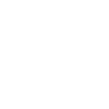
t = 0.00 s
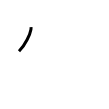
t = 1.00 s
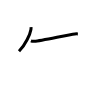
t = 2.00 s
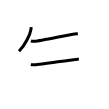
t = 3.00 s
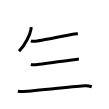
t = 4.00 s
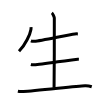
t = 5.00 s

The animated SVG that drew these frames (rendered in a browser with its animation timeline set to each time). Animation: 5 SMIL elements (animate=5); one cycle of 5.00 s.

<svg width="109px" height="109px" viewBox="0 0 px 109px" xmlns="http://www.w3.org/2000/svg" xmlns:xlink="http://www.w3.org/1999/xlink" xml:space="preserve" version="1.1"  baseProfile="full">
<path d="M31.02,27.14c0.03,0.57,0.07,1.47-0.07,2.28C30.13,34.23,25.43,44.79,19,51.25" style="fill:none;stroke:black;stroke-width:3;opacity:0">
  <animate attributeType="CSS" attributeName="opacity" from="0" to="1" begin="0s" dur="1s" repeatCount="0" fill="freeze" />
</path>
<path d="M30.88,40.92c0.94,0.38,2.66,0.46,3.6,0.38c6.77-0.55,34.52-6.8,40.36-7.38c1.56-0.16,2.21-0.09,3.03-0.02" style="fill:none;stroke:black;stroke-width:3;opacity:0">
  <animate attributeType="CSS" attributeName="opacity" from="0" to="1" begin="1s" dur="1s" repeatCount="0" fill="freeze" />
</path>
<path d="M30.88,64.53c0.94,0.28,2.66,0.34,3.6,0.28c6.77-0.4,35.52-4.99,41.36-5.42c1.56-0.11,2.21-0.06,3.03-0.02" style="fill:none;stroke:black;stroke-width:3;opacity:0">
  <animate attributeType="CSS" attributeName="opacity" from="0" to="1" begin="2s" dur="1s" repeatCount="0" fill="freeze" />
</path>
<path d="M17.88,91.25c1.47,0.3,4.15,0.36,5.62,0.3c10.56-0.43,52.41-5.34,61.52-5.8c2.43-0.12,4.48,0.25,6.73,0.98" style="fill:none;stroke:black;stroke-width:3;opacity:0">
  <animate attributeType="CSS" attributeName="opacity" from="0" to="1" begin="3s" dur="1s" repeatCount="0" fill="freeze" />
</path>
<path d="M51.81,12.88c0.76,0.52,2.36,3.93,2.51,4.98c0.15,1.05-0.1,63.46-0.25,70.02" style="fill:none;stroke:black;stroke-width:3;opacity:0">
  <animate attributeType="CSS" attributeName="opacity" from="0" to="1" begin="4s" dur="1s" repeatCount="0" fill="freeze" />
</path>
</svg>
